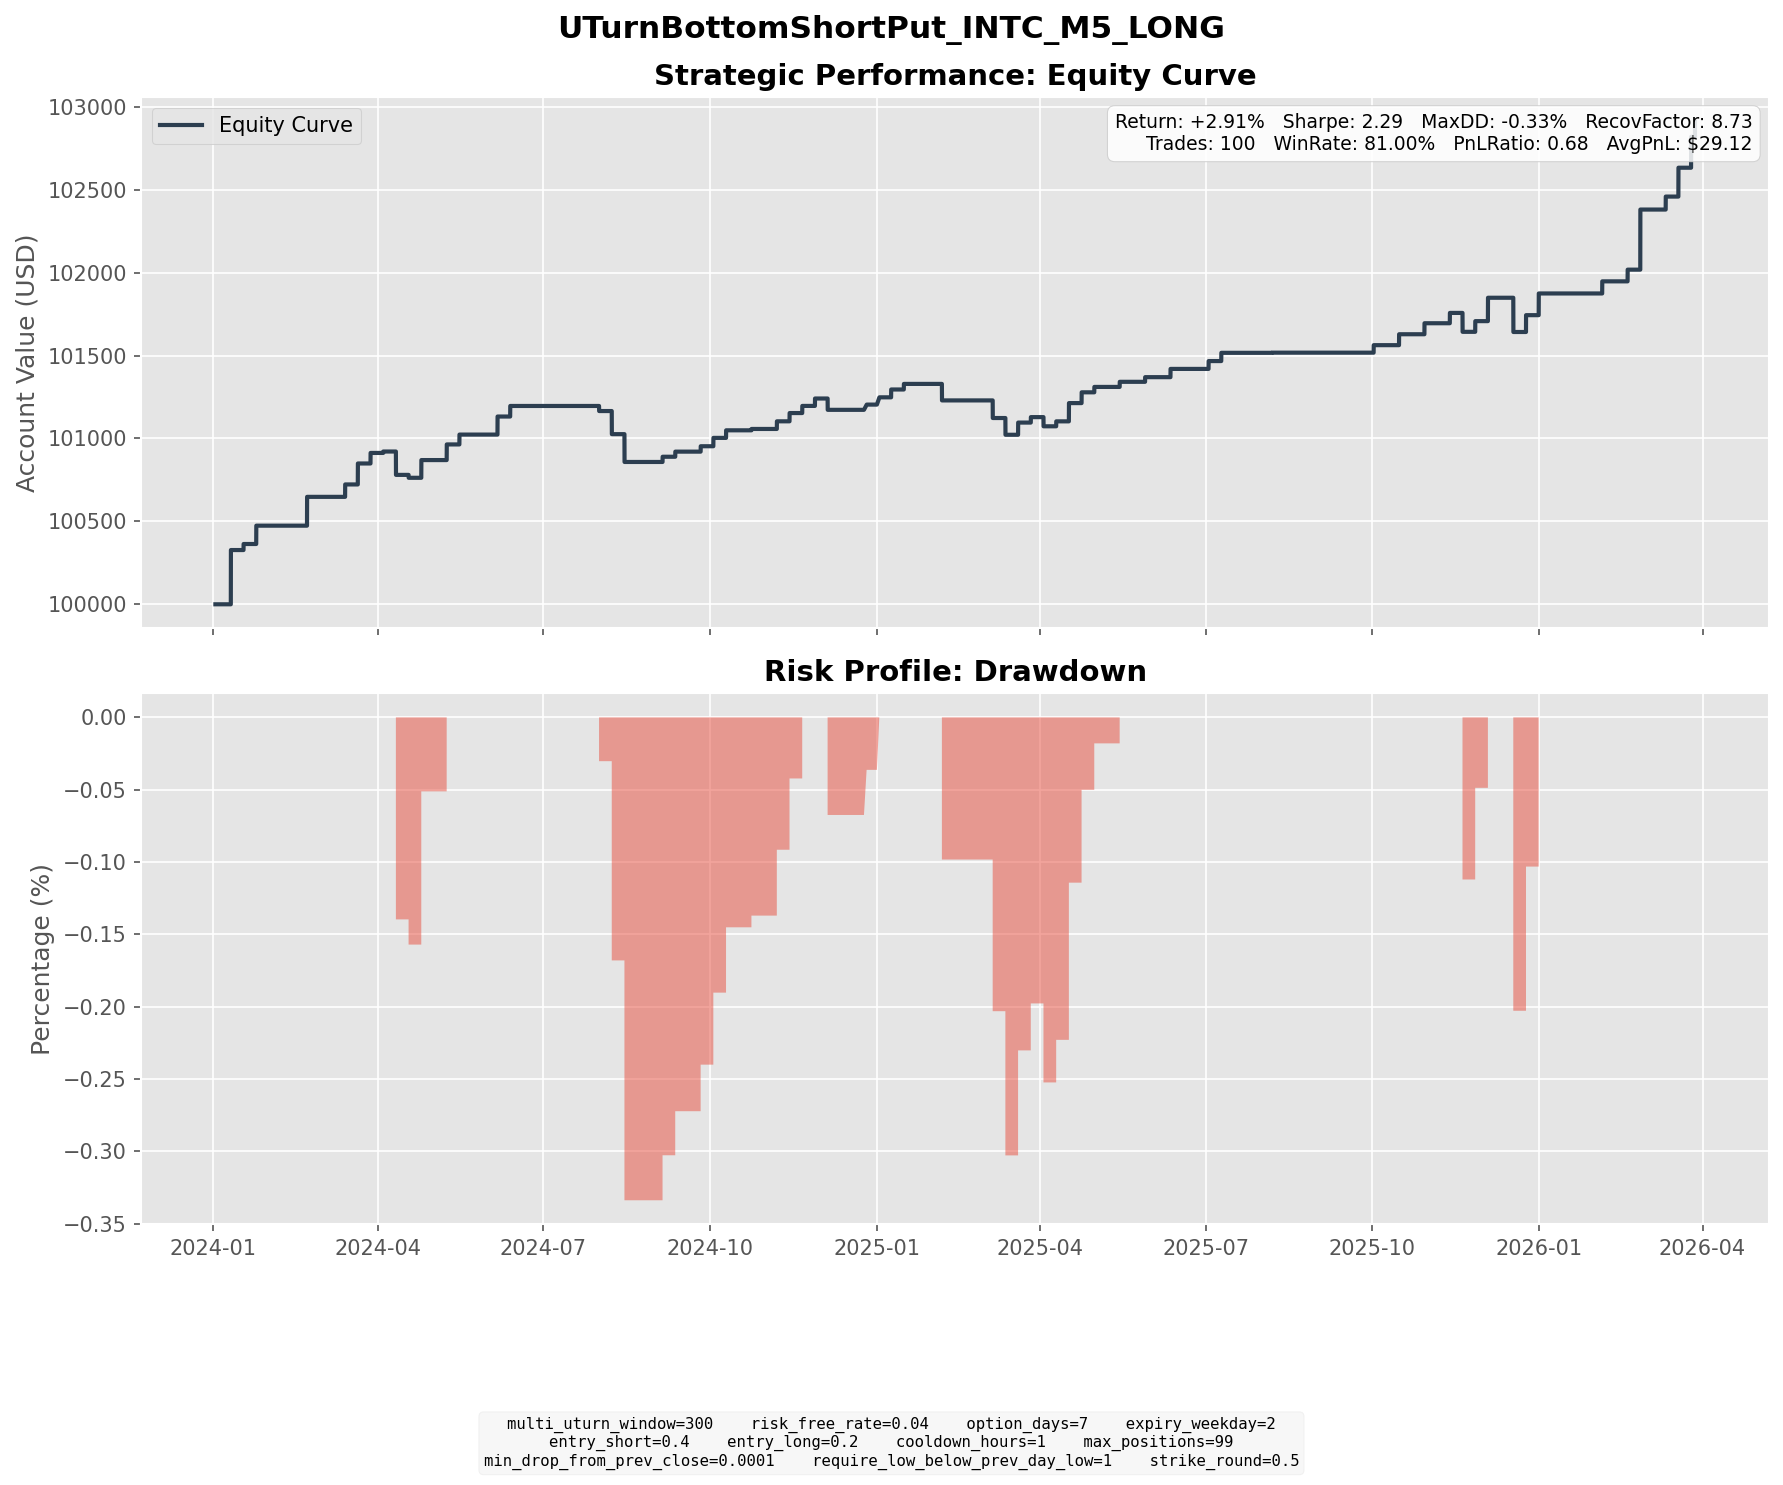

Values plotted in this chart, from the file beside it:
entry_dt, lock_dt, lock_reason, settlement_dt, close_reason, k1, k2, short_prem, long_prem, net_credit, short_settle, long_settle, final_pnl
2024-01-02 13:10:00, 2024-01-02 13:10:00, direct_entry, 2024-01-10 16:00:00, expiry, 47.0, 44.0, 1.436, 0.4947, 0.9411, 0.0, 0.0, 0.9411
2024-01-02 14:40:00, 2024-01-02 14:40:00, direct_entry, 2024-01-10 16:00:00, expiry, 46.5, 44.0, 1.303, 0.5302, 0.7727, 0.0, 0.0, 0.7727
2024-01-03 09:30:00, 2024-01-03 09:30:00, direct_entry, 2024-01-10 16:00:00, expiry, 46.0, 43.5, 1.202, 0.457, 0.7453, 0.0, 0.0, 0.7453
2024-01-03 12:20:00, 2024-01-03 12:20:00, direct_entry, 2024-01-10 16:00:00, expiry, 46.0, 43.5, 1.329, 0.5165, 0.8126, 0.0, 0.0, 0.8126
2024-01-10 15:50:00, 2024-01-10 15:50:00, direct_entry, 2024-01-17 16:00:00, expiry, 46.5, 44.0, 1.314, 0.5096, 0.8046, 0.44, 0.0, 0.3646
2024-01-11 11:45:00, 2024-01-11 11:45:00, direct_entry, 2024-01-24 16:00:00, expiry, 45.5, 42.0, 1.722, 0.6169, 1.105, 0.0, 0.0, 1.105
2024-02-08 11:50:00, 2024-02-08 11:50:00, direct_entry, 2024-02-21 16:00:00, expiry, 41.0, 38.0, 1.478, 0.5531, 0.9244, 0.0, 0.0, 0.9244
2024-02-13 15:25:00, 2024-02-13 15:25:00, direct_entry, 2024-02-21 16:00:00, expiry, 42.0, 39.5, 1.301, 0.4869, 0.814, 0.0, 0.0, 0.814
2024-03-05 13:45:00, 2024-03-05 13:45:00, direct_entry, 2024-03-13 16:00:00, expiry, 42.0, 39.5, 1.178, 0.4295, 0.7482, 0.0, 0.0, 0.7482
2024-03-08 12:10:00, 2024-03-08 12:10:00, direct_entry, 2024-03-20 16:00:00, expiry, 43.5, 40.5, 1.61, 0.6296, 0.9805, 1.13, 0.0, -0.1495
2024-03-08 16:25:00, 2024-03-08 16:25:00, direct_entry, 2024-03-20 16:00:00, expiry, 42.5, 39.5, 1.443, 0.5336, 0.9098, 0.13, 0.0, 0.7798
2024-03-13 15:45:00, 2024-03-13 15:45:00, direct_entry, 2024-03-20 16:00:00, expiry, 42.5, 40.0, 1.169, 0.4051, 0.764, 0.13, 0.0, 0.634
2024-03-20 13:40:00, 2024-03-20 13:40:00, direct_entry, 2024-03-27 16:00:00, expiry, 40.5, 38.5, 1.098, 0.462, 0.6362, 0.0, 0.0, 0.6362
2024-03-22 08:00:00, 2024-03-22 08:00:00, direct_entry, 2024-04-03 16:00:00, expiry, 41.5, 38.5, 1.54, 0.5749, 0.9653, 1.16, 0.0, -0.1947
2024-03-22 10:35:00, 2024-03-22 10:35:00, direct_entry, 2024-04-03 16:00:00, expiry, 41.0, 38.0, 1.477, 0.5371, 0.9402, 0.66, 0.0, 0.2802
2024-04-03 12:40:00, 2024-04-03 12:40:00, direct_entry, 2024-04-10 16:00:00, expiry, 39.5, 37.5, 0.9891, 0.3983, 0.5908, 2.32, 0.32, -1.409
2024-04-10 14:00:00, 2024-04-10 14:00:00, direct_entry, 2024-04-17 16:00:00, expiry, 36.5, 34.5, 1.083, 0.4189, 0.6643, 0.84, 0.0, -0.1757
2024-04-12 12:55:00, 2024-04-12 12:55:00, direct_entry, 2024-04-24 16:00:00, expiry, 35.0, 32.5, 1.275, 0.4767, 0.7982, 0.48, 0.0, 0.3182
2024-04-12 15:00:00, 2024-04-12 15:00:00, direct_entry, 2024-04-24 16:00:00, expiry, 34.5, 32.0, 1.171, 0.4206, 0.7506, 0.0, 0.0, 0.7506
2024-04-30 11:40:00, 2024-04-30 11:40:00, direct_entry, 2024-05-08 16:00:00, expiry, 30.0, 28.5, 0.8427, 0.3703, 0.4724, 0.01, 0.0, 0.4624
2024-05-01 11:20:00, 2024-05-01 11:20:00, direct_entry, 2024-05-08 16:00:00, expiry, 29.5, 28.0, 0.8191, 0.3383, 0.4808, 0.0, 0.0, 0.4808
2024-05-07 15:45:00, 2024-05-07 15:45:00, direct_entry, 2024-05-15 16:00:00, expiry, 30.0, 28.0, 0.8716, 0.2775, 0.594, 0.0, 0.0, 0.594
2024-05-23 14:25:00, 2024-05-23 14:25:00, direct_entry, 2024-06-05 16:00:00, expiry, 29.0, 27.0, 1.057, 0.4226, 0.6349, 0.0, 0.0, 0.6349
2024-05-29 14:50:00, 2024-05-29 14:50:00, direct_entry, 2024-06-05 16:00:00, expiry, 29.5, 28.0, 0.7594, 0.3053, 0.4542, 0.0, 0.0, 0.4542
2024-06-04 15:50:00, 2024-06-04 15:50:00, direct_entry, 2024-06-12 16:00:00, expiry, 29.5, 27.5, 0.9382, 0.3011, 0.637, 0.0, 0.0, 0.637
2024-07-24 09:25:00, 2024-07-24 09:25:00, direct_entry, 2024-07-31 16:00:00, expiry, 31.5, 30.0, 0.7773, 0.3337, 0.4436, 0.75, 0.0, -0.3064
2024-07-25 10:20:00, 2024-07-25 10:20:00, direct_entry, 2024-08-07 16:00:00, expiry, 30.0, 28.0, 1.026, 0.4195, 0.6065, 11.02, 9.02, -1.394
2024-08-01 12:50:00, 2024-08-01 12:50:00, direct_entry, 2024-08-14 16:00:00, expiry, 28.5, 26.5, 1.048, 0.4126, 0.635, 8.58, 6.58, -1.365
2024-08-02 04:50:00, 2024-08-02 04:50:00, direct_entry, 2024-08-14 16:00:00, expiry, 22.0, 20.5, 0.8148, 0.3255, 0.4893, 2.08, 0.58, -1.011
2024-08-05 08:00:00, 2024-08-05 08:00:00, direct_entry, 2024-08-14 16:00:00, expiry, 20.0, 18.5, 0.7133, 0.2229, 0.4904, 0.08, 0.0, 0.4104
2024-08-07 16:10:00, 2024-08-07 16:10:00, direct_entry, 2024-08-14 16:00:00, expiry, 18.5, 17.5, 0.4571, 0.1695, 0.2877, 0.0, 0.0, 0.2877
2024-08-22 14:25:00, 2024-08-22 14:25:00, direct_entry, 2024-09-04 16:00:00, expiry, 20.0, 18.5, 0.807, 0.3026, 0.5043, 0.58, 0.0, -0.07568
2024-08-22 15:55:00, 2024-08-22 15:55:00, direct_entry, 2024-09-04 16:00:00, expiry, 19.5, 18.0, 0.7295, 0.259, 0.4705, 0.08, 0.0, 0.3905
2024-09-03 15:50:00, 2024-09-03 15:50:00, direct_entry, 2024-09-11 16:00:00, expiry, 19.5, 18.5, 0.5344, 0.2262, 0.3082, 0.0, 0.0, 0.3082
2024-09-18 11:50:00, 2024-09-18 11:50:00, direct_entry, 2024-09-25 16:00:00, expiry, 20.5, 19.5, 0.5717, 0.246, 0.3257, 0.0, 0.0, 0.3257
2024-09-20 14:20:00, 2024-09-20 14:20:00, direct_entry, 2024-10-02 16:00:00, expiry, 20.0, 18.5, 0.7883, 0.2846, 0.5037, 0.0, 0.0, 0.5037
2024-10-01 12:50:00, 2024-10-01 12:50:00, direct_entry, 2024-10-09 16:00:00, expiry, 22.0, 20.5, 0.6677, 0.2108, 0.4569, 0.0, 0.0, 0.4569
2024-10-10 15:40:00, 2024-10-10 15:40:00, direct_entry, 2024-10-23 16:00:00, expiry, 22.5, 20.5, 0.8859, 0.2641, 0.6218, 0.54, 0.0, 0.08179
2024-10-30 15:35:00, 2024-10-30 15:35:00, direct_entry, 2024-11-06 16:00:00, expiry, 22.0, 20.5, 0.6498, 0.1891, 0.4607, 0.0, 0.0, 0.4607
2024-10-31 15:35:00, 2024-10-31 15:35:00, direct_entry, 2024-11-13 16:00:00, expiry, 21.0, 19.5, 0.8194, 0.3209, 0.4985, 0.0, 0.0, 0.4985
2024-11-12 04:30:00, 2024-11-12 04:30:00, direct_entry, 2024-11-20 16:00:00, expiry, 24.0, 22.5, 0.6606, 0.2304, 0.4302, 0.0, 0.0, 0.4302
2024-11-19 11:20:00, 2024-11-19 11:20:00, direct_entry, 2024-11-27 16:00:00, expiry, 23.5, 22.0, 0.6763, 0.2296, 0.4467, 0.0, 0.0, 0.4467
2024-11-26 10:30:00, 2024-11-26 10:30:00, direct_entry, 2024-12-04 16:00:00, expiry, 23.5, 22.5, 0.6345, 0.3174, 0.3171, 1.53, 0.53, -0.6829
2024-12-18 15:45:00, 2024-12-18 15:45:00, direct_entry, 2024-12-26 04:00:00, expiry, 19.0, 18.0, 0.5202, 0.2046, 0.3156, 0.0, 0.0, 0.3156
2024-12-19 12:55:00, 2024-12-19 12:55:00, direct_entry, 2025-01-02 04:00:00, expiry, 18.5, 17.0, 0.6519, 0.2134, 0.4385, 0.0, 0.0, 0.4385
2024-12-30 10:00:00, 2024-12-30 10:00:00, direct_entry, 2025-01-08 16:00:00, expiry, 19.5, 18.0, 0.672, 0.1992, 0.4728, 0.0, 0.0, 0.4728
2025-01-06 14:35:00, 2025-01-06 14:35:00, direct_entry, 2025-01-15 16:00:00, expiry, 19.5, 18.5, 0.6199, 0.2829, 0.337, 0.0, 0.0, 0.337
2025-01-23 13:05:00, 2025-01-23 13:05:00, direct_entry, 2025-02-05 16:00:00, expiry, 20.5, 19.0, 0.6752, 0.246, 0.4292, 0.87, 0.0, -0.4408
2025-01-23 15:30:00, 2025-01-23 15:30:00, direct_entry, 2025-02-05 16:00:00, expiry, 21.0, 19.5, 0.8551, 0.339, 0.5161, 1.37, 0.0, -0.8539
2025-01-27 05:20:00, 2025-01-27 05:20:00, direct_entry, 2025-02-05 16:00:00, expiry, 19.5, 18.5, 0.5419, 0.2428, 0.2991, 0.0, 0.0, 0.2991
2025-02-25 14:30:00, 2025-02-25 14:30:00, direct_entry, 2025-03-05 16:00:00, expiry, 22.5, 21.0, 0.6414, 0.2036, 0.4379, 1.71, 0.21, -1.062
2025-02-28 08:00:00, 2025-02-28 08:00:00, direct_entry, 2025-03-12 16:00:00, expiry, 22.5, 21.0, 0.8256, 0.3355, 0.49, 1.86, 0.36, -1.01
2025-03-10 15:10:00, 2025-03-10 15:10:00, direct_entry, 2025-03-19 16:00:00, expiry, 19.0, 18.0, 0.4944, 0.2099, 0.2845, 0.0, 0.0, 0.2845
2025-03-11 10:05:00, 2025-03-11 10:05:00, direct_entry, 2025-03-19 16:00:00, expiry, 19.5, 18.0, 0.6182, 0.1673, 0.4509, 0.0, 0.0, 0.4509
2025-03-19 10:45:00, 2025-03-19 10:45:00, direct_entry, 2025-03-26 16:00:00, expiry, 24.0, 22.5, 0.7483, 0.2535, 0.4949, 0.6, 0.0, -0.1051
2025-03-19 13:50:00, 2025-03-19 13:50:00, direct_entry, 2025-03-26 16:00:00, expiry, 23.5, 22.5, 0.5977, 0.2834, 0.3143, 0.1, 0.0, 0.2143
2025-03-19 15:00:00, 2025-03-19 15:00:00, direct_entry, 2025-03-26 16:00:00, expiry, 23.5, 22.5, 0.6094, 0.2896, 0.3198, 0.1, 0.0, 0.2198
2025-03-20 12:50:00, 2025-03-20 12:50:00, direct_entry, 2025-04-02 16:00:00, expiry, 23.0, 21.5, 0.8035, 0.3369, 0.4667, 1.02, 0.0, -0.5533
2025-04-01 14:50:00, 2025-04-01 14:50:00, direct_entry, 2025-04-09 16:00:00, expiry, 21.0, 20.0, 0.5402, 0.2419, 0.2983, 0.0, 0.0, 0.2983
2025-04-04 13:30:00, 2025-04-04 13:30:00, direct_entry, 2025-04-16 16:00:00, expiry, 19.5, 18.0, 0.73, 0.2517, 0.4783, 0.27, 0.0, 0.2083
... 40 more rows
